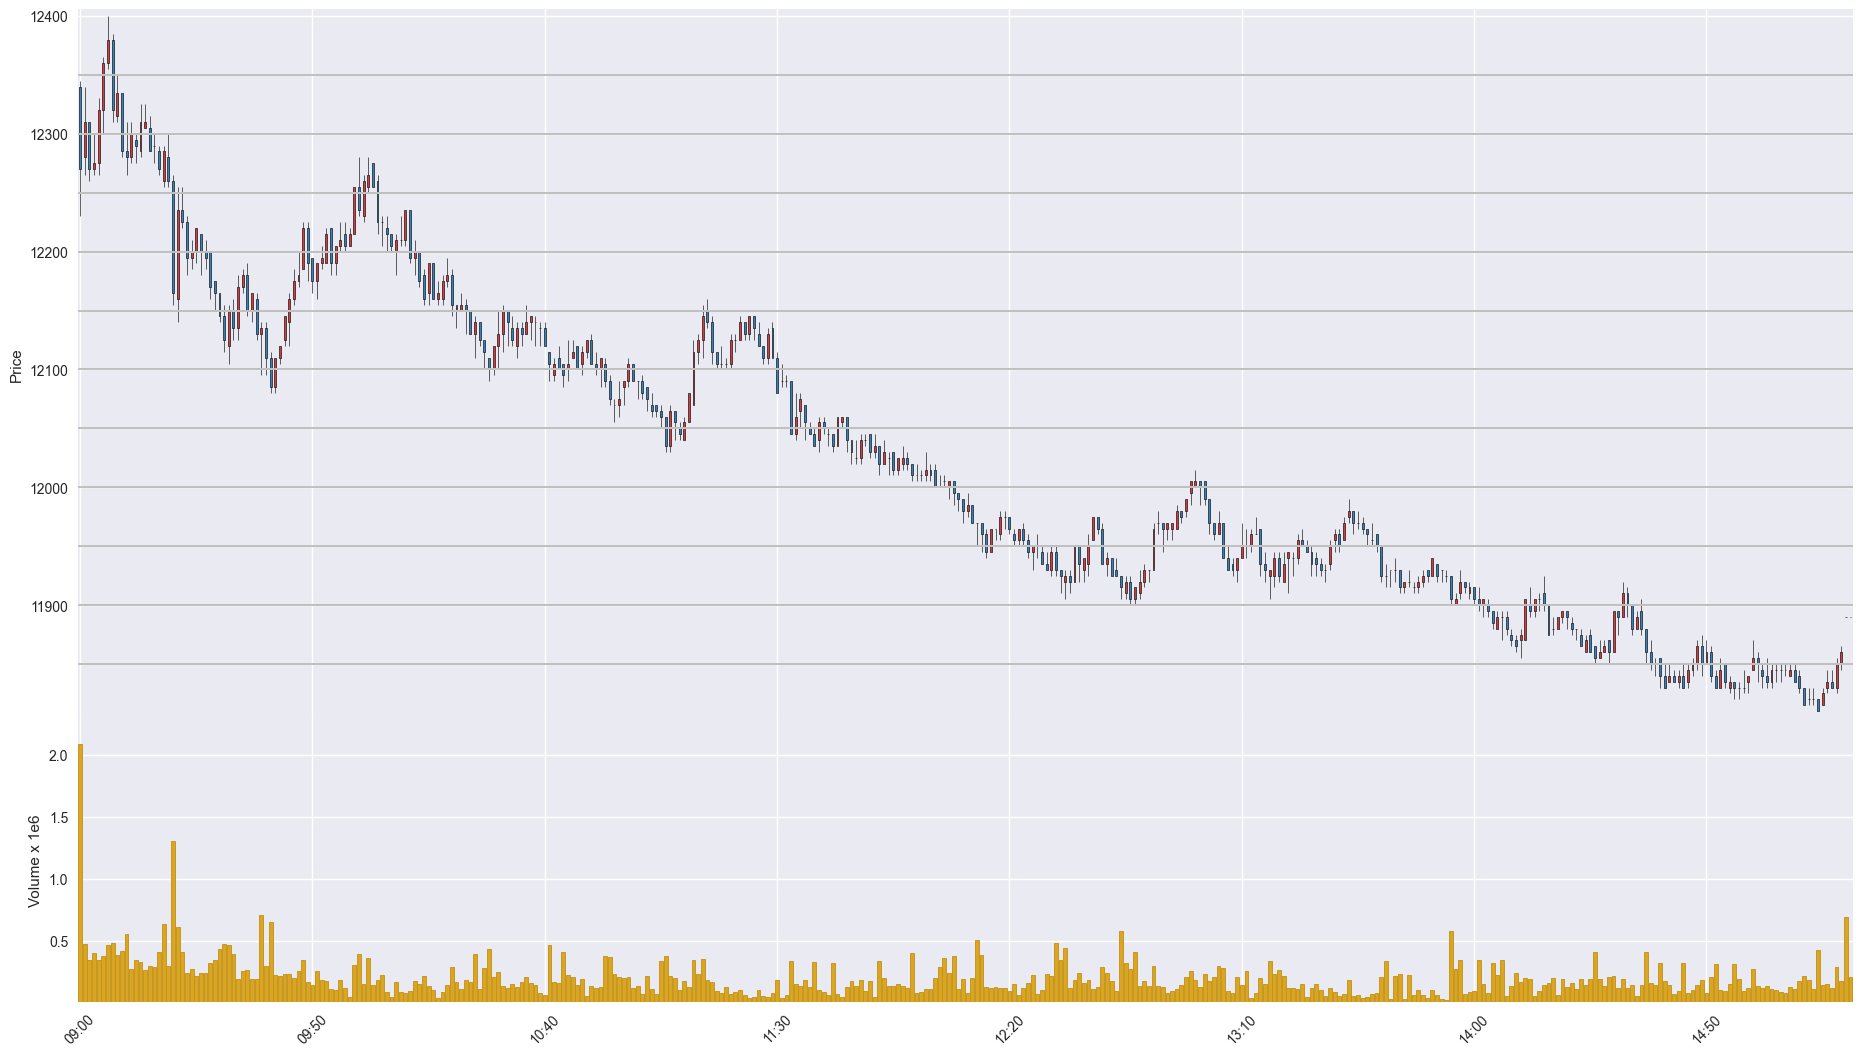

Source data for this figure (header and first rows):
Time, Open, High, Low, Close, Volume
202002280900, 12340, 12345, 12230, 12270, 2087351
202002280901, 12280, 12340, 12265, 12310, 470707
202002280902, 12310, 12310, 12260, 12270, 343294
202002280903, 12270, 12300, 12265, 12275, 396241
202002280904, 12275, 12330, 12265, 12320, 345617
202002280905, 12320, 12365, 12300, 12360, 373471
202002280906, 12360, 12400, 12355, 12380, 464147
202002280907, 12380, 12385, 12310, 12320, 477160
202002280908, 12315, 12350, 12310, 12335, 382130
202002280909, 12335, 12335, 12280, 12285, 419845
202002280910, 12285, 12310, 12265, 12280, 551077
202002280911, 12280, 12310, 12275, 12300, 268705
202002280912, 12295, 12300, 12275, 12290, 344812
202002280913, 12285, 12325, 12280, 12310, 330420
202002280914, 12305, 12325, 12305, 12310, 262197
202002280915, 12305, 12315, 12285, 12285, 293709
202002280916, 12290, 12300, 12275, 12290, 284372
202002280917, 12285, 12290, 12265, 12270, 408740
202002280918, 12260, 12290, 12255, 12285, 631624
202002280919, 12280, 12300, 12255, 12260, 291730
202002280920, 12260, 12265, 12155, 12165, 1304913
202002280921, 12160, 12255, 12140, 12235, 613145
202002280922, 12235, 12255, 12220, 12225, 411364
202002280923, 12225, 12230, 12180, 12195, 238442
202002280924, 12195, 12210, 12185, 12200, 267707
202002280925, 12200, 12220, 12190, 12220, 214302
202002280926, 12215, 12215, 12180, 12200, 241175
202002280927, 12200, 12210, 12185, 12195, 241250
202002280928, 12200, 12200, 12160, 12170, 319533
202002280929, 12175, 12175, 12150, 12165, 339584
202002280930, 12165, 12165, 12140, 12145, 430344
202002280931, 12145, 12155, 12115, 12125, 472078
202002280932, 12120, 12155, 12105, 12150, 462393
202002280933, 12150, 12160, 12125, 12135, 389924
202002280934, 12135, 12180, 12125, 12170, 189439
202002280935, 12170, 12185, 12165, 12180, 256017
202002280936, 12180, 12190, 12145, 12150, 264923
202002280937, 12150, 12165, 12140, 12165, 190182
202002280938, 12160, 12165, 12125, 12130, 187181
202002280939, 12130, 12140, 12095, 12135, 705371
202002280940, 12135, 12140, 12095, 12110, 292574
202002280941, 12110, 12115, 12080, 12085, 652117
202002280942, 12085, 12110, 12080, 12110, 224757
202002280943, 12110, 12120, 12105, 12120, 217502
202002280944, 12125, 12145, 12120, 12145, 228598
202002280945, 12140, 12165, 12120, 12160, 230977
202002280946, 12160, 12185, 12155, 12175, 196905
202002280947, 12175, 12200, 12170, 12180, 258546
202002280948, 12185, 12225, 12185, 12220, 343066
202002280949, 12220, 12225, 12175, 12190, 168954
202002280950, 12195, 12195, 12165, 12175, 141122
202002280951, 12175, 12190, 12160, 12190, 255932
202002280952, 12190, 12205, 12185, 12195, 186005
202002280953, 12190, 12220, 12190, 12215, 173130
202002280954, 12220, 12220, 12180, 12190, 111498
202002280955, 12190, 12205, 12180, 12205, 98247
202002280956, 12205, 12225, 12200, 12210, 182349
202002280957, 12215, 12225, 12200, 12205, 115702
202002280958, 12205, 12220, 12205, 12215, 46238
202002280959, 12215, 12255, 12215, 12255, 303900
... 322 more rows
